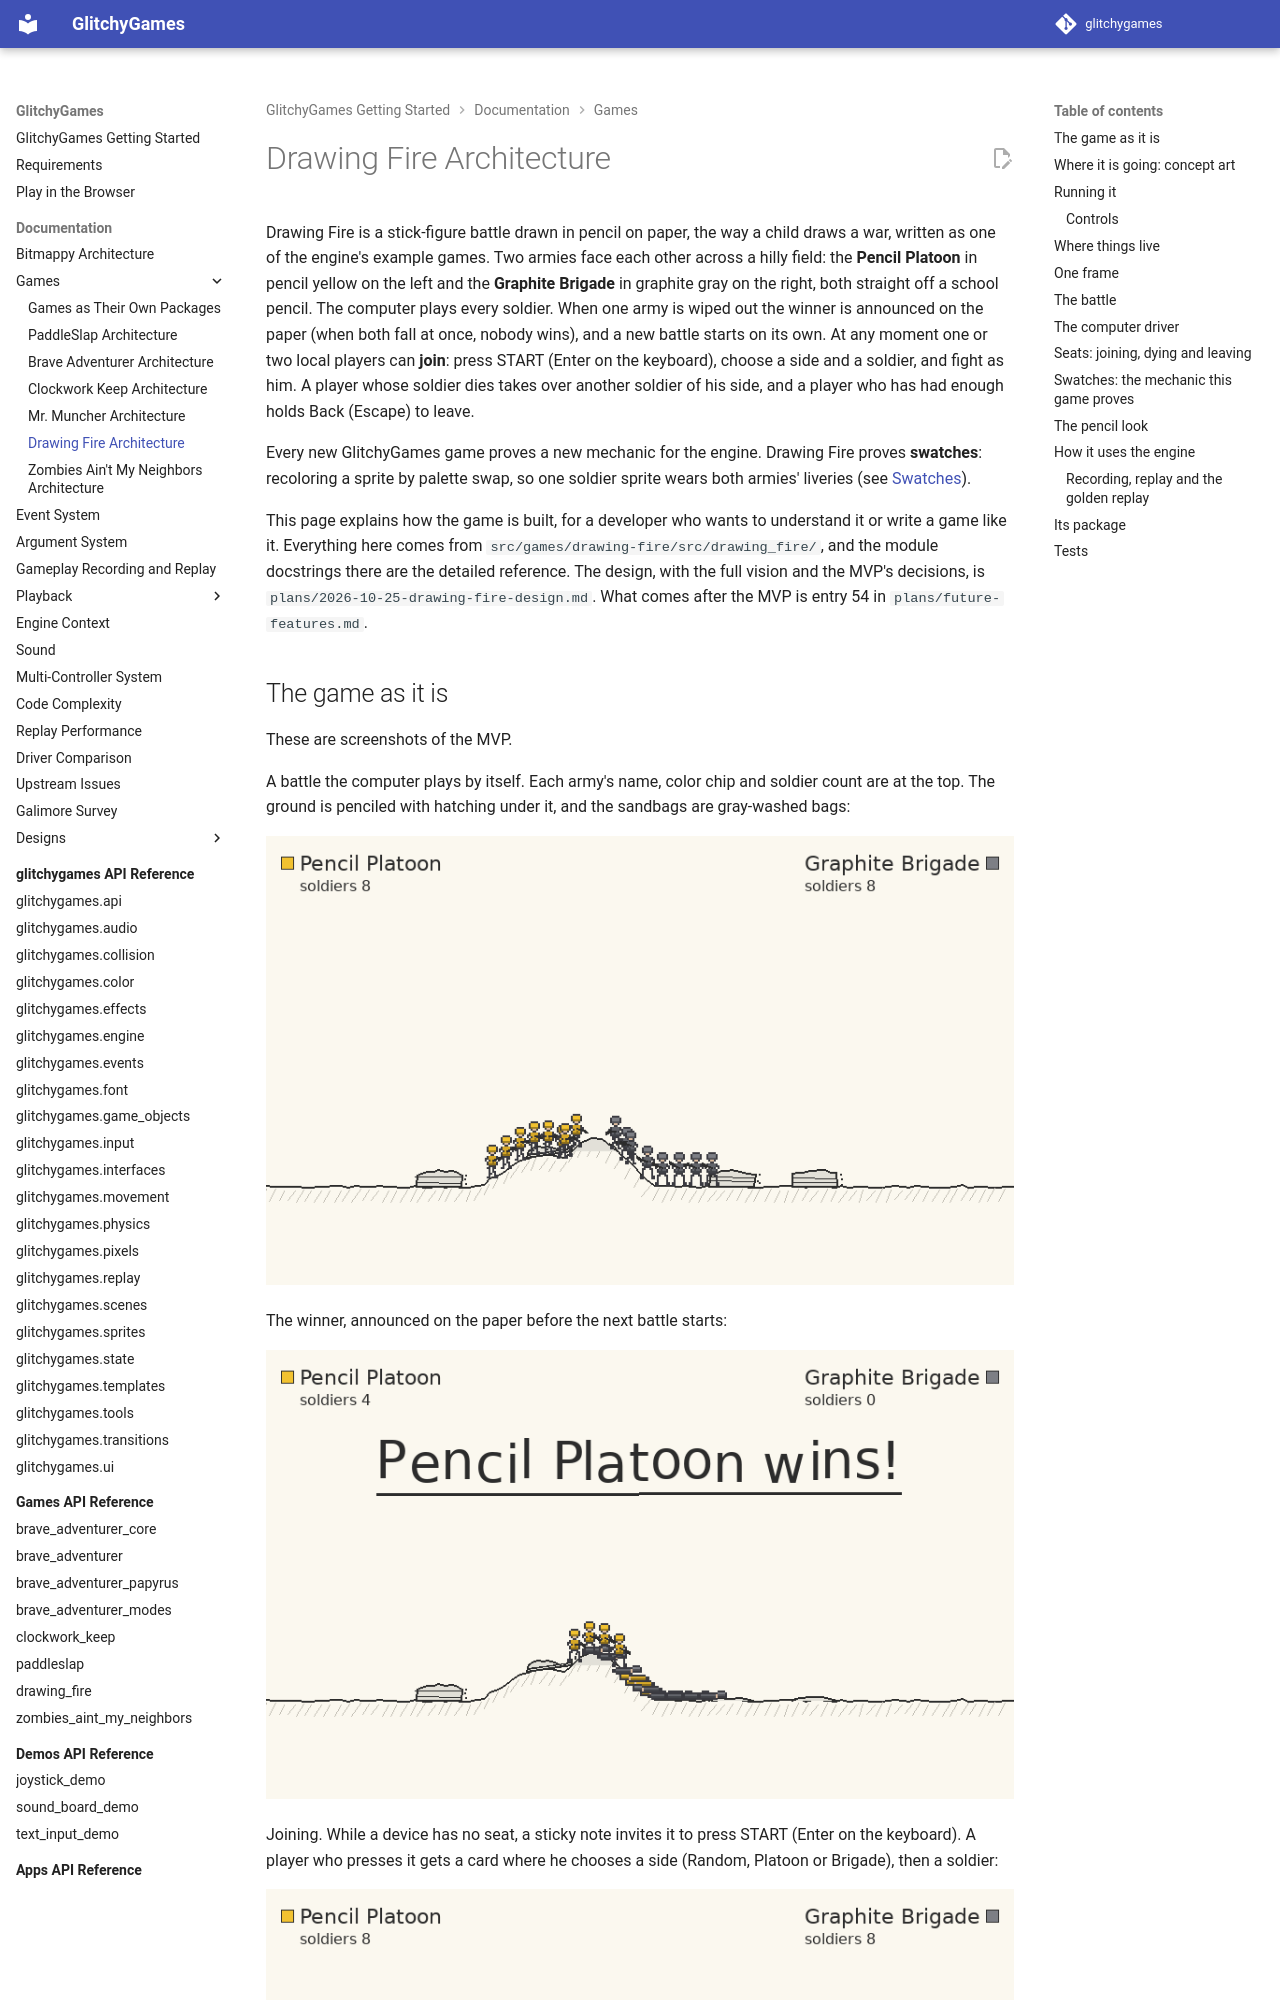

repository: terrysimons/glitchygames · page: games/drawing_fire/index.html · generator: mkdocs

# Drawing Fire Architecture

Drawing Fire is a stick-figure battle drawn in pencil on paper, the way a child draws a war,
written as one of the engine's example games. Two armies face each other across a hilly field:
the **Pencil Platoon** in pencil yellow on the left and the **Graphite Brigade** in graphite gray
on the right, both straight off a school pencil. The computer plays every soldier. When one army
is wiped out the winner is announced on the paper (when both fall at once, nobody wins), and a
new battle starts on its own. At any moment one or two local players can **join**: press START
(Enter on the keyboard), choose a side and a soldier, and fight as him. A player whose soldier dies takes over another soldier of his
side, and a player who has had enough holds Back (Escape) to leave.

Every new GlitchyGames game proves a new mechanic for the engine. Drawing Fire proves
**swatches**: recoloring a sprite by palette swap, so one soldier sprite wears both armies'
liveries (see [Swatches](#swatches-the-mechanic-this-game-proves)).

This page explains how the game is built, for a developer who wants to understand it or write a
game like it. Everything here comes from `src/games/drawing-fire/src/drawing_fire/`, and the module
docstrings there are the detailed reference. The design, with the full vision and the MVP's
decisions, is `plans/2026-10-25-drawing-fire-design.md`. What comes after the MVP is entry 54 in
`plans/future-features.md`.

## The game as it is

These are screenshots of the MVP.

A battle the computer plays by itself. Each army's name, color chip and soldier count are at the
top. The ground is penciled with hatching under it, and the sandbags are gray-washed bags:

![A computer battle: the Pencil Platoon and the Graphite Brigade meet on a hill](drawing_fire/battle.png)

The winner, announced on the paper before the next battle starts:

![The victory banner](drawing_fire/victory.png)

Joining. While a device has no seat, a sticky note invites it to press START (Enter on the
keyboard). A player who presses it gets a card where he chooses a side (Random, Platoon or
Brigade), then a soldier:

![The join note](drawing_fire/join.png)

Choosing a soldier: a pencil ring highlights one of the side's computer soldiers, LEFT and RIGHT
move it, and START takes him:

![Choosing a soldier](drawing_fire/choose.png)

The debug seats view (F3): a tag over every soldier names his driver, and a panel lists each
army's drivers and the latest joins, takeovers and leaves. Its last line, `held:`, names the
keys and mouse buttons the game sees held this frame (from `current_input()`), so a key the
browser keeps from the game shows up missing while you hold it:

![The debug seats view](drawing_fire/debug-seats.png)
